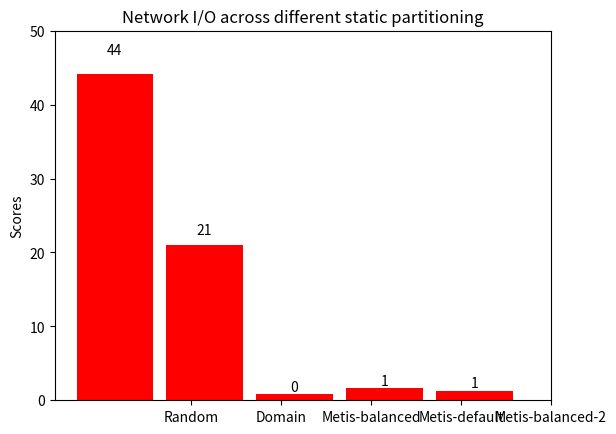

The matplotlib source for this figure:

#!/usr/bin/env python
# a bar plot with errorbars
import numpy as np
import matplotlib.pyplot as plt
from matplotlib.backends.backend_pdf import PdfPages

pdf = PdfPages('barcharg_demo_pdf.pdf')

N = 5
menMeans = (44.2, 21.0, 0.8, 1.6, 1.3)
#menStd =   (2, 3, 4, 1, 2)

ind = np.arange(N)  # the x locations for the groups
width = 0.85       # the width of the bars

fig = plt.figure()
ax = fig.add_subplot(111)
rects1 = ax.bar(ind, menMeans, width, color='r')

womenMeans = (44.2, 21.0, 0.8, 1.6, 1.3)
#womenStd =   (3, 5, 2, 3, 3)
#rects2 = ax.bar(ind+width, womenMeans, width, color='y')

ax.set_ylim(0, 50)
# add some
ax.set_ylabel('Scores')
ax.set_title('Network I/O across different static partitioning')
ax.set_xticks(ind+width)
ax.set_xticklabels( ('Random', 'Domain', 'Metis-balanced', 'Metis-default', 'Metis-balanced-2') )

#ax.legend( (rects1[0]), ('Random') )
#ax.legend( (rects1[0], rects2[0]), ('Men', 'Women') )

def autolabel(rects):
    # attach some text labels
    for rect in rects:
        height = rect.get_height()
        ax.text(rect.get_x()+rect.get_width()/2., 1.05*height, '%d'%int(height),
                ha='center', va='bottom')

autolabel(rects1)
#autolabel(rects2)

pdf.savefig()
pdf.close()

#savefig(pdf, format='pdf')

#plt.show()
